Photos from the image-classification dataset "real_data" in the GitHub repository segnimekonnen7/budget-buddy. Its 4 classes are: bacterial blight, brown spot, healthy, leaf blast.

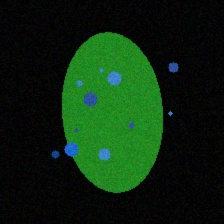
Label: bacterial blight

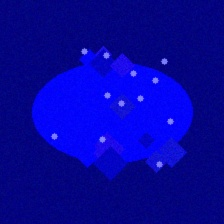
Label: leaf blast

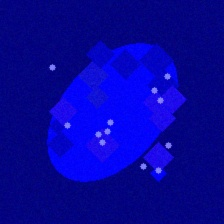
Label: leaf blast

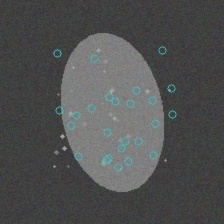
Label: brown spot

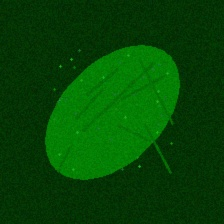
Label: healthy

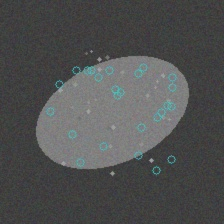
Label: brown spot
